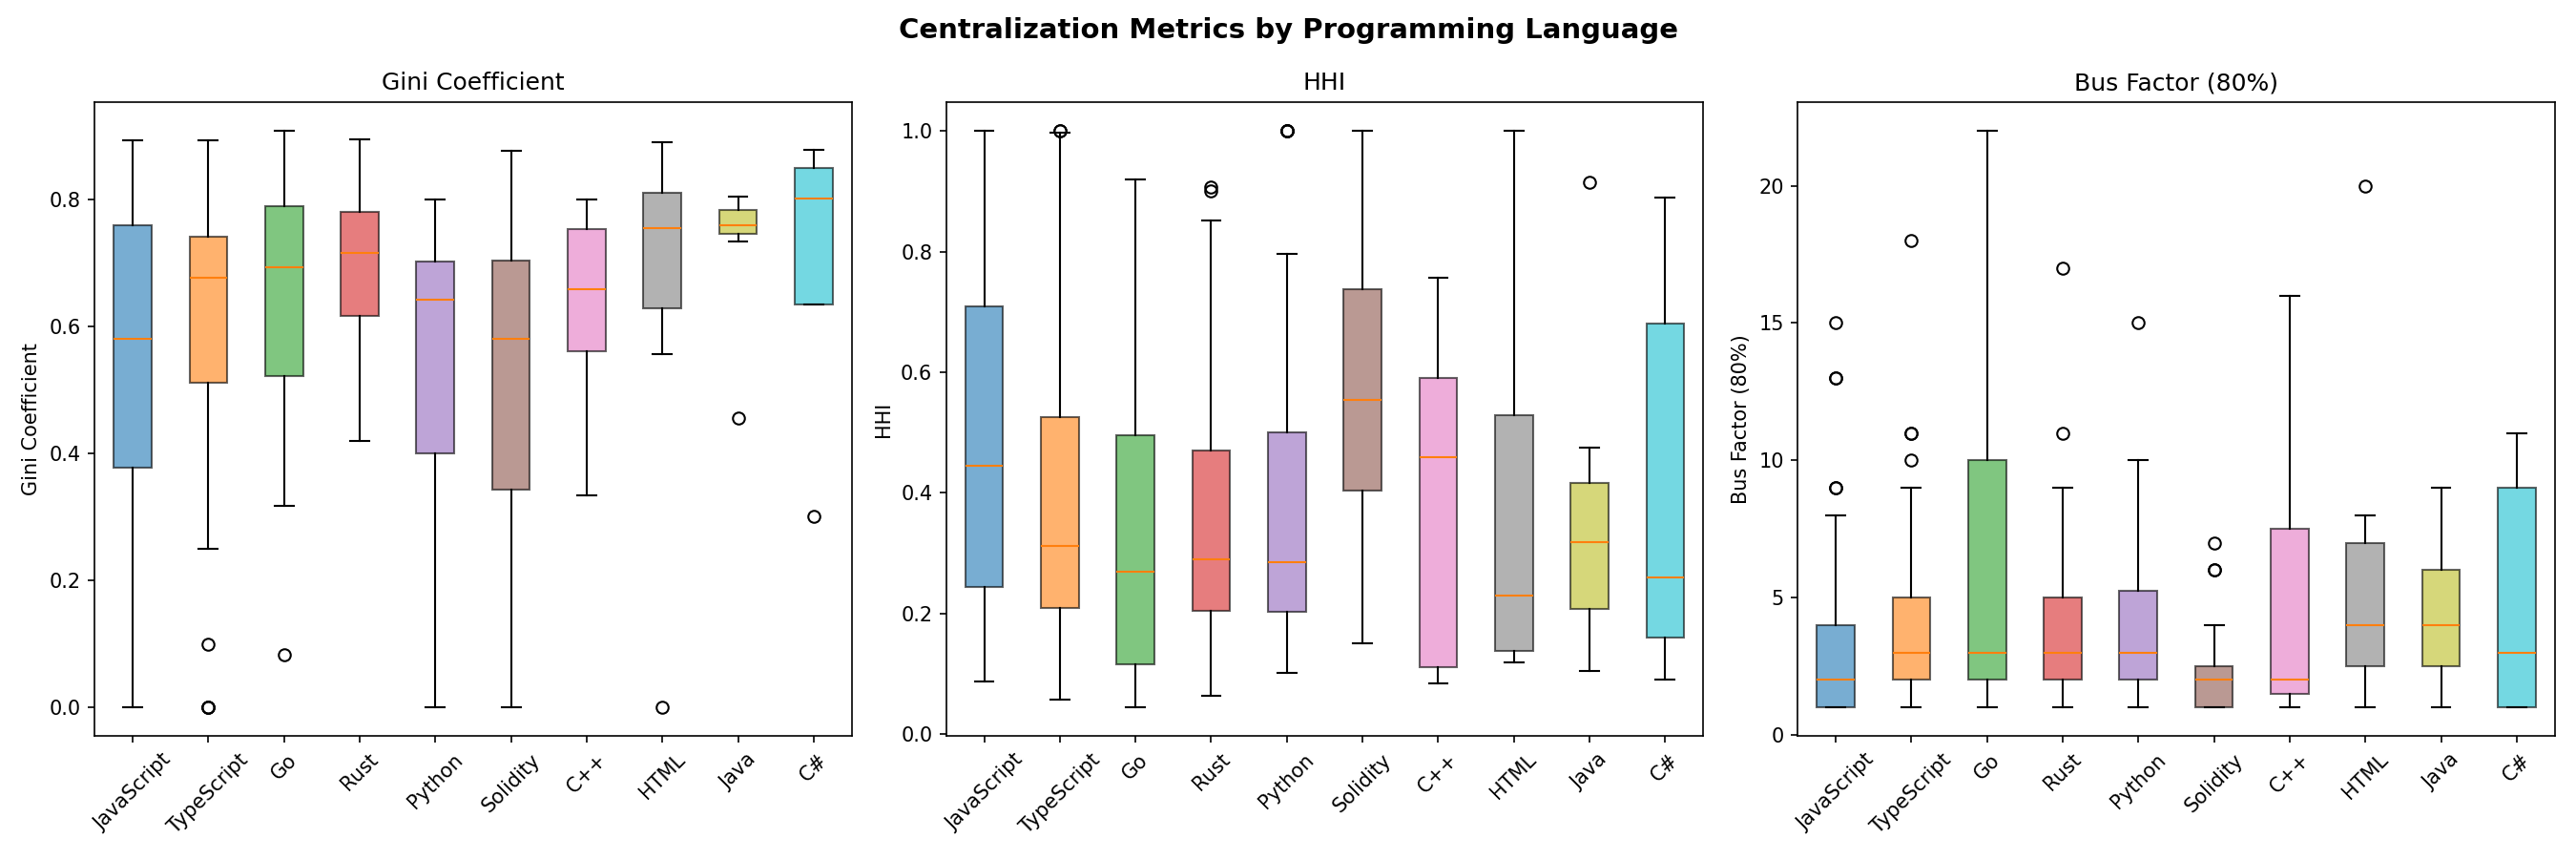

Values plotted in this chart, from the file beside it:
_language, n, med_gini, mean_gini, med_hhi, mean_hhi, med_bus, med_authors, med_stars
JavaScript, 68, 0.5793, 0.5503, 0.4448, 0.4906, 2.0, 8.5, 29.5
TypeScript, 68, 0.6765, 0.6063, 0.3119, 0.3967, 3.0, 11.0, 33.5
Go, 33, 0.6926, 0.6467, 0.2688, 0.3322, 3.0, 14.0, 57.0
Rust, 28, 0.7145, 0.6846, 0.2892, 0.3731, 3.0, 13.5, 51.5
Python, 24, 0.6421, 0.5074, 0.2854, 0.4129, 3.0, 11.0, 40.0
Solidity, 23, 0.5793, 0.4959, 0.5544, 0.5689, 2.0, 5.0, 39.0
C++, 7, 0.6573, 0.6311, 0.4592, 0.3861, 2.0, 10.0, 82.0
HTML, 7, 0.7541, 0.6457, 0.2293, 0.3833, 4.0, 27.0, 25.0
Java, 7, 0.7586, 0.7247, 0.3191, 0.3696, 4.0, 18.0, 24.0
C#, 5, 0.8003, 0.6923, 0.2602, 0.4159, 3.0, 11.0, 134.0
Shell, 5, 0.5985, 0.4956, 0.4601, 0.5227, 2.0, 7.0, 35.0
